Run: headless pygame with SDL's dummy video driver; simulated clock (each Clock.tick advances the game by its frame time, no real sleeping); random seed 0; keys injected as events and as key.get_pressed() state; mouse plan: one left click at the window centre at the start of phase 2, then a move to the lower-right quarter at the start of phase 3.
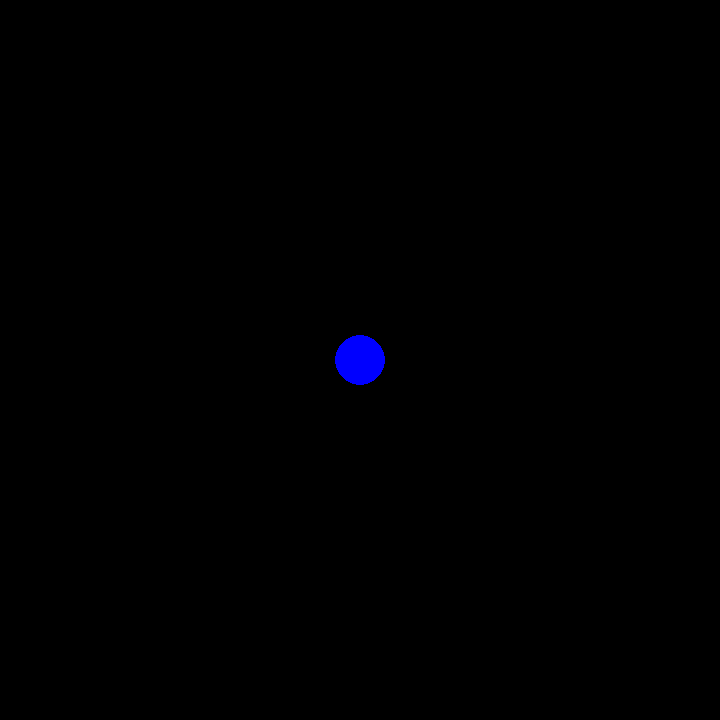
Frame 1 of 4 · flips 1–60 · no input
Frame 2 of 4 · flips 61–180 · clicked the window centre · tapped SPACE, RETURN · held RIGHT (→), D · screen unchanged from frame 1, image omitted
Frame 3 of 4 · flips 181–300 · moved the mouse to the lower-right quarter · held DOWN (↓), S · screen unchanged from frame 2, image omitted
Frame 4 of 4 · flips 301–420 · held LEFT (←), A, UP (↑), W · screen unchanged from frame 3, image omitted

The pygame program that drew these frames:

import math,sys
import pygame
from pygame.locals import *

#exit game if window is closed
def events():
    for event in pygame.event.get():
        if event.type == QUIT:
            pygame.quit()
            sys.exit()
        if event.type == KEYDOWN:
            if event.key == K_ESCAPE:
                pygame.quit()
                sys.exit()

#create window
w,h = 720,720
pygame.init()
CLOCK = pygame.time.Clock()
FPS = 120
screen = pygame.display.set_mode((w,h))
pygame.display.set_caption("Robot Game")

#Colors
BLACK = (0,0,0,255)
WHITE = (255,255,255,255)
RED = (255,0,0)
GREEN = (0,255,0)
BLUE = (0,0,255)

RobotX,RobotY = w/2,h/2 #Robot position at center 
PmouseX, PmouseY = RobotX,RobotY #Mouse position
dx,dy = 0,0 #Robot movement
totalDistance = 0 #Total distance traveled

while True:
    events()
    #Get mouse position
    m = pygame.mouse.get_pressed()
    if m[0] and totalDistance == 0:
        mouseX,mouseY = pygame.mouse.get_pos()
        theta = math.atan2(mouseY-PmouseY,mouseX-PmouseX) #Angle between previous mouse and new mouse
        dx,dy = math.cos(theta),math.sin(theta) #Robot movement
        thetaSend = 90+theta*180/math.pi
        if thetaSend >180:
            thetaSend = thetaSend - 360
        print(dx,dy,thetaSend)
        totalDistance = int(math.sqrt((mouseX-PmouseX)**2+(mouseY-PmouseY)**2)) #Total distance to mouse
        
        PmouseX,PmouseY = mouseX,mouseY #mouse new position
    if totalDistance > 0:
        totalDistance -= 1
        RobotX += dx
        RobotY += dy
    pygame.draw.circle(screen,BLUE,(int(RobotX),int(RobotY)),25,0)
    if totalDistance > 0:
        pygame.draw.circle(screen,RED,(PmouseX,PmouseY),5)
        pygame.draw.line(screen,RED,(int(RobotX),int(RobotY)),(int(PmouseX),int(PmouseY)))
    pygame.display.update()
    CLOCK.tick(FPS)
    screen.fill(BLACK)
    
